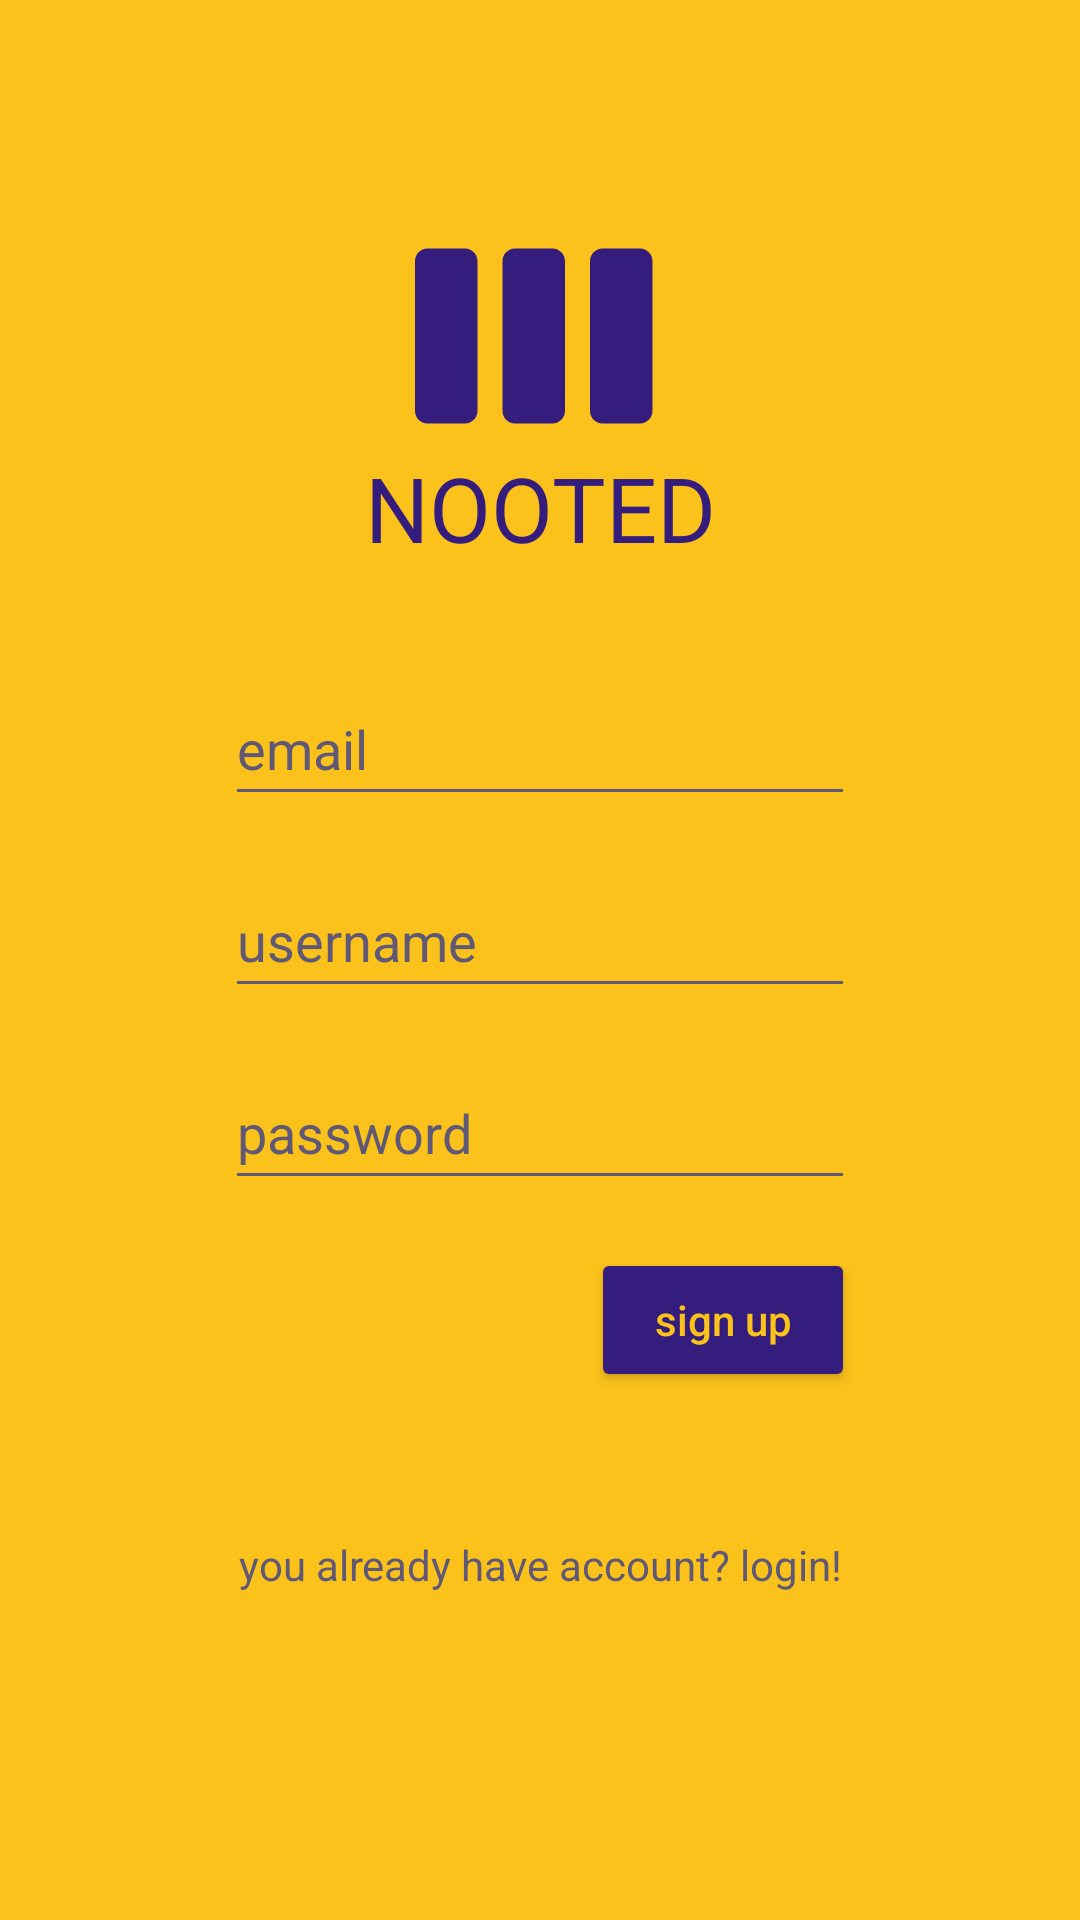

Here is an Android app screen rendered from its layout file. Give the layout XML and the strings, colors and styles it references.
<!-- AndroidManifest.xml: application theme Theme.Nooted -->
<!-- res/layout/activity_signup.xml -->
<?xml version="1.0" encoding="utf-8"?>
<LinearLayout xmlns:android="http://schemas.android.com/apk/res/android"
    xmlns:app="http://schemas.android.com/apk/res-auto"
    xmlns:tools="http://schemas.android.com/tools"
    android:layout_width="match_parent"
    android:layout_height="match_parent"
    android:background="#000000"
    android:orientation="vertical"
    tools:context=".MainActivity">

    <androidx.constraintlayout.widget.ConstraintLayout
        android:layout_width="match_parent"
        android:layout_height="match_parent"
        android:layout_weight="70"
        android:background="@color/bg_yellow">

        <ImageView
            android:id="@+id/logo_image"
            android:layout_width="100dp"
            android:layout_height="100dp"
            android:layout_marginTop="32dp"
            app:layout_constraintBottom_toBottomOf="parent"
            app:layout_constraintEnd_toEndOf="parent"
            app:layout_constraintStart_toStartOf="parent"
            app:layout_constraintTop_toTopOf="parent"
            app:srcCompat="@drawable/nooted_logo" />

        <TextView
            android:id="@+id/logo_name"
            android:layout_width="wrap_content"
            android:layout_height="wrap_content"
            android:layout_marginBottom="16dp"
            android:text="NOOTED"
            android:textColor="#351D7D"
            android:textSize="30dp"
            app:layout_constraintBottom_toBottomOf="parent"
            app:layout_constraintEnd_toEndOf="parent"
            app:layout_constraintStart_toStartOf="parent"
            app:layout_constraintTop_toBottomOf="@+id/logo_image" />
    </androidx.constraintlayout.widget.ConstraintLayout>

    <androidx.constraintlayout.widget.ConstraintLayout
        android:layout_width="match_parent"
        android:layout_height="match_parent"
        android:layout_weight="30"
        android:background="@color/bg_yellow">

        <Button
            android:id="@+id/signBttn"
            android:layout_width="wrap_content"
            android:layout_height="wrap_content"
            android:layout_marginTop="16dp"
            android:backgroundTint="@color/royal_blue"
            android:text="sign up"
            android:textAllCaps="false"
            android:textColor="#FBC21B"
            app:layout_constraintEnd_toEndOf="@+id/editTextPassReg"
            app:layout_constraintTop_toBottomOf="@+id/editTextPassReg" />

        <EditText
            android:id="@+id/editTextMail"
            android:layout_width="wrap_content"
            android:layout_height="wrap_content"
            android:layout_marginTop="32dp"
            android:backgroundTint="@color/hint_pink"
            android:ems="10"
            android:hint="email"
            android:inputType="textPersonName"
            android:minHeight="48dp"
            android:textColorHint="@color/hint_pink"
            app:layout_constraintEnd_toEndOf="parent"
            app:layout_constraintStart_toStartOf="parent"
            app:layout_constraintTop_toTopOf="parent" />

        <EditText
            android:id="@+id/editTextUserNameReg"
            android:layout_width="wrap_content"
            android:layout_height="wrap_content"
            android:layout_marginTop="16dp"
            android:backgroundTint="#605877"
            android:ems="10"
            android:hint="username"
            android:inputType="textPersonName"
            android:minHeight="48dp"
            android:textColorHint="@color/hint_pink"
            app:layout_constraintEnd_toEndOf="parent"
            app:layout_constraintStart_toStartOf="parent"
            app:layout_constraintTop_toBottomOf="@+id/editTextMail" />

        <EditText
            android:id="@+id/editTextPassReg"
            android:layout_width="wrap_content"
            android:layout_height="wrap_content"
            android:layout_marginTop="16dp"
            android:backgroundTint="@color/hint_pink"
            android:ems="10"
            android:hint="password"
            android:inputType="textPassword"
            android:minHeight="48dp"
            android:textColorHint="#605877"
            app:layout_constraintEnd_toEndOf="parent"
            app:layout_constraintStart_toStartOf="parent"
            app:layout_constraintTop_toBottomOf="@+id/editTextUserNameReg" />

        <TextView
            android:id="@+id/goBackText"
            android:layout_width="wrap_content"
            android:layout_height="wrap_content"
            android:layout_marginTop="48dp"
            android:text="you already have account? login!"
            android:textColor="@color/hint_pink"
            app:layout_constraintEnd_toEndOf="parent"
            app:layout_constraintStart_toStartOf="parent"
            app:layout_constraintTop_toBottomOf="@+id/signBttn" />

    </androidx.constraintlayout.widget.ConstraintLayout>
</LinearLayout>
<!-- resources referenced by this layout -->
<resources>
  <color name="bg_yellow">#FBC21B</color>
  <color name="hint_pink">#605877</color>
  <color name="royal_blue">#351D7D</color>
  <!-- drawable nooted_logo (drawable) -->
  <vector android:height="100dp" android:tint="#351D7D"
      android:viewportHeight="24" android:viewportWidth="24"
      android:width="100dp" xmlns:android="http://schemas.android.com/apk/res/android">
      <path android:fillColor="@android:color/white" android:pathData="M6,5L3,5c-0.55,0 -1,0.45 -1,1v12c0,0.55 0.45,1 1,1h3c0.55,0 1,-0.45 1,-1L7,6c0,-0.55 -0.45,-1 -1,-1zM20,5h-3c-0.55,0 -1,0.45 -1,1v12c0,0.55 0.45,1 1,1h3c0.55,0 1,-0.45 1,-1L21,6c0,-0.55 -0.45,-1 -1,-1zM13,5h-3c-0.55,0 -1,0.45 -1,1v12c0,0.55 0.45,1 1,1h3c0.55,0 1,-0.45 1,-1L14,6c0,-0.55 -0.45,-1 -1,-1z"/>
  </vector>
  <style name="Theme.Nooted" parent="Theme.MaterialComponents.DayNight.DarkActionBar">
          
          <item name="colorPrimary">@color/royal_blue</item>
          <item name="colorPrimaryVariant">@color/darker_royal</item>
          <item name="colorOnPrimary">@color/white</item>
          
          <item name="colorSecondary">@color/teal_200</item>
          <item name="colorSecondaryVariant">@color/teal_700</item>
          <item name="colorOnSecondary">@color/black</item>
          
          <item name="android:statusBarColor" tools:targetApi="l">?attr/colorPrimaryVariant</item>
          
      </style>
  <color name="darker_royal">#2c1867</color>
  <color name="white">#FFFFFFFF</color>
  <color name="teal_200">#FF03DAC5</color>
  <color name="teal_700">#FF018786</color>
  <color name="black">#FF000000</color>
</resources>
